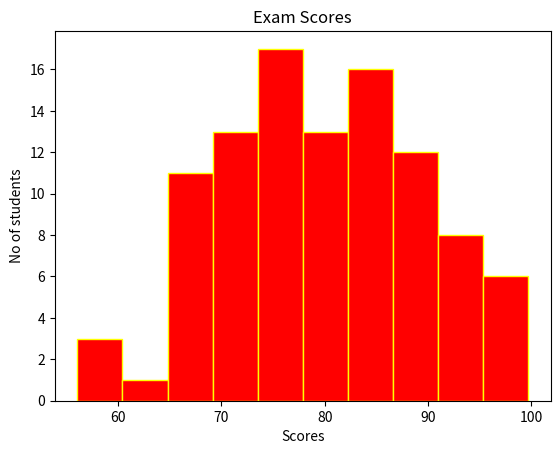

Source code (Python):
''' Histogram - Histogram is a visual representation of the distribution
              data. They group values into bins (intervals)
              and counts how many fall in each range.
'''
import matplotlib.pyplot as plt
import numpy as np

score = np.random.normal(loc=80, scale=10, size=100)
score = np.clip(score, 0, 100)

plt.hist(score, bins=10,
                color="Red",
                edgecolor="Yellow")
plt.title("Exam Scores")
plt.xlabel("Scores")
plt.ylabel("No of students")

plt.show()